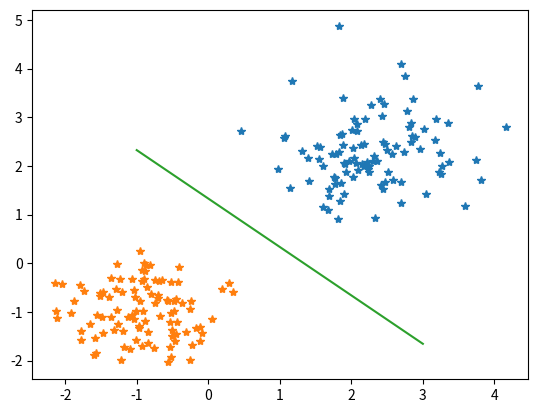

Reproduce this figure in Python.
# -*- coding:utf-8 -*-
# @Time : 2020/8/28 19:43
# @Author : WINDKISS
# @File : LinearRegressionSolver.py
# @Function : 线性回归 - 多维度 - 梯度下降法求解or公式法 - L2正则
import numpy as np
import pandas as pd
import matplotlib.pyplot as plt


class LinearRegressionSolver:
    def __init__(self, X, Y, regular=None, coefficient=0.):
        # 训练数据与标签
        # X = (x1 x2 x3 ... xN)T,其中xi为列向量
        # 注意！！！！在转置后X中每个xi(样本)都变成了行向量，而不是列向量
        #     [2 3 6 7 8 9 5]       [2]
        # X = [3 7 9 2 9 7 2]   Y = [7]
        #     [8 0 4 4 5 7 3]       [9]
        # 这里一共有3个样本而不是7个样本，而对于偏置b的计算，令b = w0*x00,且令x00=1，这里w0和x00都是实数，
        # x0是指在样本列向量的前面添1，而在X矩阵上的表现就是在X前面添加一列全1
        # 当然，若你令 b = wN+1 * xN+1N+1, 那么相应的，是需要在X末尾添一列全1，那么最后计算出来的W中b就是W列向量中最后面的那个数了！！！
        #     [1 2 3 6 7 8 9 5]       [2]
        # X = [1 3 7 9 2 9 7 2]   Y = [7]
        #     [1 8 0 4 4 5 7 3]       [9]
        self.X = np.c_[np.ones(len(X)), X]
        self.Y = Y
        self.sampleSize = len(Y)
        self.characteristicSize = self.X.ndim
        # 按高斯分布随机初始化W矩阵，W是一个列向量，且长度为每个训练样本特征数+1(X.ndim表示X的列数，此处X已经添了1)
        # self.W = np.array([3.66, 2.11]).T
        self.W = np.random.randn(self.characteristicSize)
        self.regular = regular
        self.coefficient = coefficient
        print(self.W, len(self.W), self.W.ndim)

    # 公式法求解 W = (X转置X)^(-1)X转置Y
    def formulaMethod(self):
        # 无正则
        if self.regular is None:
            self.W = np.linalg.inv(self.X.T.dot(self.X)).dot(self.X.T).dot(self.Y)
        # 有正则
        else:
            self.W = np.linalg.inv(self.X.T.dot(self.X) + self.coefficient * np.identity(self.characteristicSize)).dot(self.X.T).dot(self.Y)
        return np.array(self.W)
#
    # 梯度下降法 W = W - α * ▽W
    def GradientDescentMethod(self, learningRate=0.0001, epoch=1000):
        for i in range(epoch):
            # 计算梯度
            # 无正则
            if self.regular is None:
                gradient = (2 / self.sampleSize) * (self.X.T.dot(self.X).dot(self.W) - self.X.T.dot(self.Y))
            # 有正则
            else:
                gradient = (2 / self.sampleSize) * ((self.X.T.dot(self.X) + self.coefficient * np.identity(self.characteristicSize)).dot(self.W) - self.X.T.dot(self.Y))
            # 更新梯度
            self.W = self.W - learningRate * gradient
            print(self.W)
        return np.array(self.W)

def main():
    # 生成数据
    num = 100

    # 类别 1
    X1 = np.random.normal(loc=2.3, scale=0.7, size=(num, 2))
    Y1 = -1 * np.ones((num, 1))
    # 类别 2
    X2 = np.random.normal(loc=-0.9, scale=0.5, size=(num, 2))
    Y2 = np.ones((num, 1))

    plt.figure()
    plt.plot(X1[:, 0], X1[:, 1], "*")
    plt.plot(X2[:, 0], X2[:, 1], "*")

    X = np.concatenate((X1, X2), axis=0)  # 拼接成一个整体
    Y = np.concatenate((Y1, Y2), axis=0)
    # 打乱次序
    index = np.random.permutation(X.shape[0])
    X = X[index]
    Y = Y[index]

    W = LinearRegressionSolver(X, Y).formulaMethod()
    print("===================")
    print(pd.DataFrame(W))
#
    Xx = np.linspace(-1, 3, 50)
    print(Xx)
    Y_x = (-1 * W[1] / W[2]) * Xx - W[0] / W[2]
    print(Y_x)
    plt.plot(Xx, Y_x)
    plt.show()

if __name__ == '__main__':
    main()